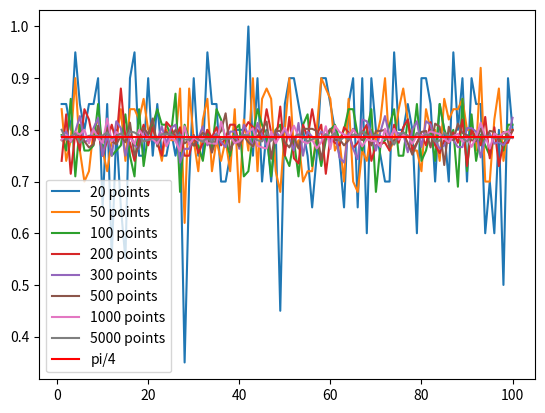
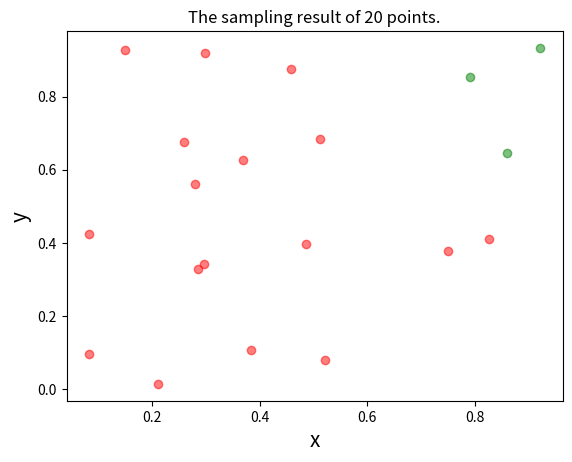
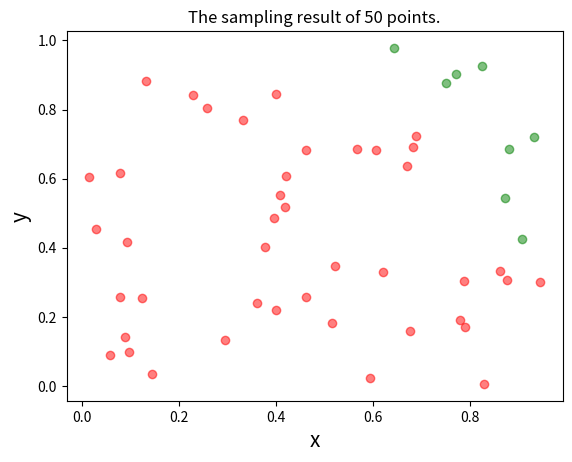
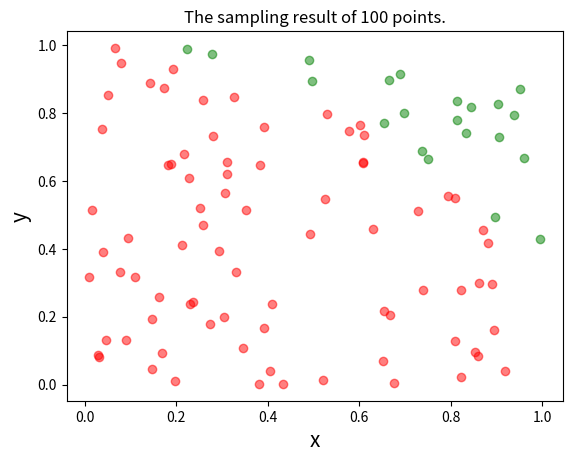
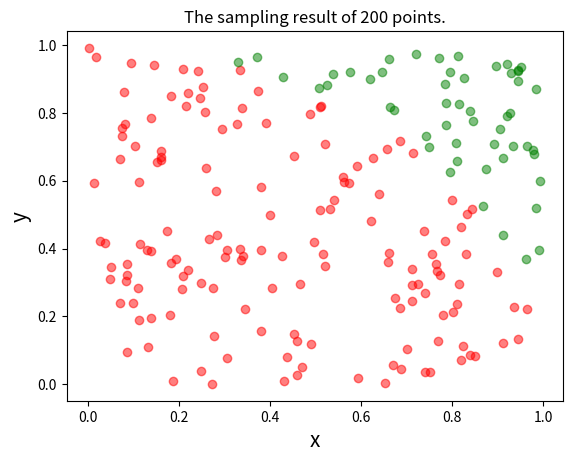
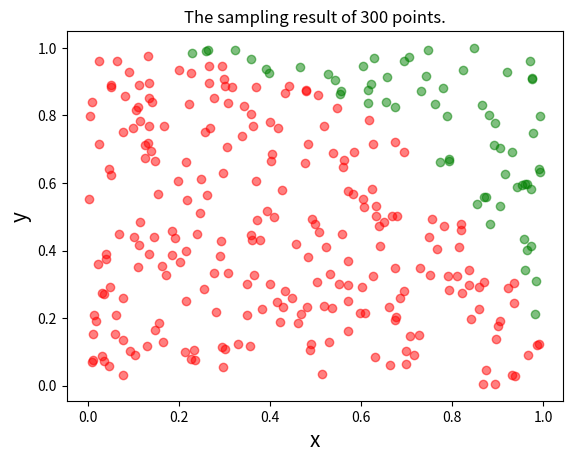
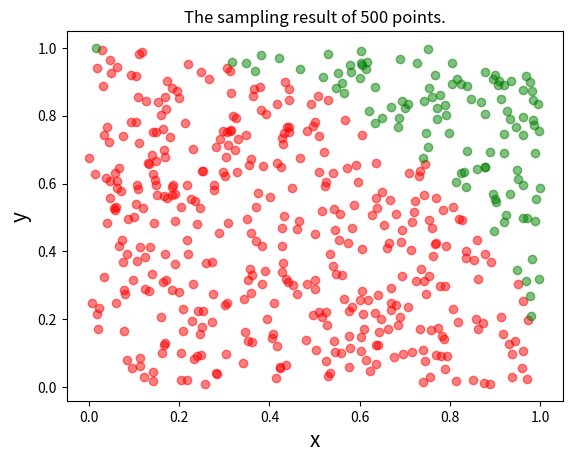
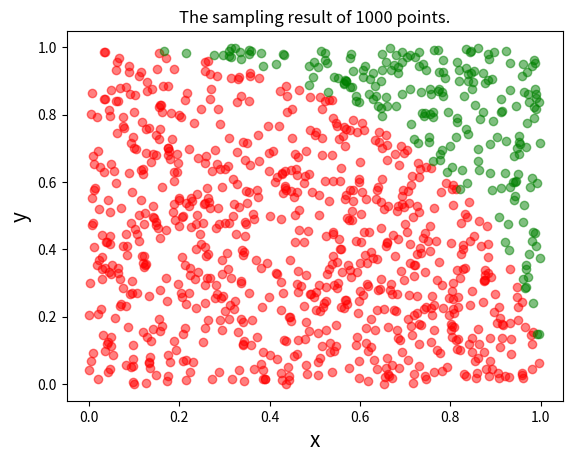
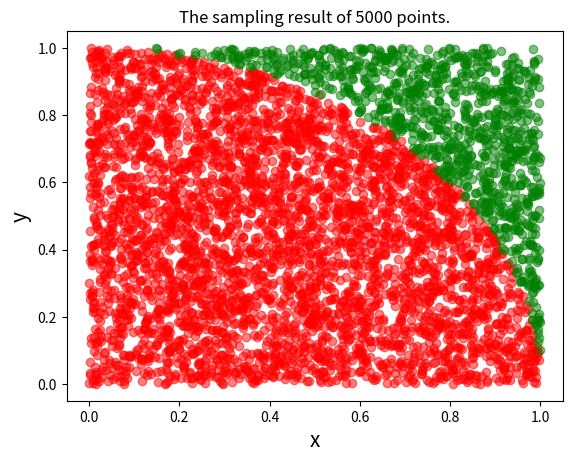

Here is the Python script that generated these plots, in order:
import numpy as np
import matplotlib.pyplot as plt
import pandas as pd
import math

def create_point(point_num):
    """
    @param:
        point_num: the number of the generated points
    
    @return:
        inner_list: the list of points in circle
        outer_list: the list of points out of circle
    @describe:
        creat some points in the square 
    """
    point_list = np.random.uniform(0, 1, size = (point_num, 2))
    inner_list = []
    outer_list = []
    for point in point_list:
        if point[0] * point[0] + point[1] * point[1] > 1:
            outer_list.append(point)
        else:
            inner_list.append(point)
    return inner_list, outer_list

def transform(point_list):
    # To split the point list into a x-list and y-list for visualization
    x_list = []
    y_list = []
    for p in point_list:
        x_list.append(p[0])
        y_list.append(p[1])
    return x_list, y_list


def estimate_pi(point_num, run_times):
    """
    @params:
        point_num: the number of the random sampling points
        run_times:  the sampling times
    @return:
        pi_list: the estimated pi in every run time
        mean: the mean of all estimated pi value
        variance: the variance of all estimated pi value
    @describe:
        repeat "run_times" times to estimate pi with the given "point_num" points 
    """
    pi_list = []
    mean = 0
    variance = 0
    
    for i in range(run_times):
        inner_list, outer_list = create_point(point_num)
        inner_num = len(inner_list)
        outer_num = len(outer_list)
    
        sampling_pi = inner_num / point_num
        pi_list.append(sampling_pi)
        if i == 0:
            in_x, in_y = transform(inner_list)
            out_x, out_y = transform(outer_list)
            
            fig, ax = plt.subplots()
            ax.scatter(in_x, in_y, c = 'r', alpha = 0.5)
            ax.scatter(out_x, out_y, c = 'g',alpha = 0.5)
            ax.set_xlabel("x", fontsize = 15)
            ax.set_ylabel('y', fontsize = 15)
            ax.set_title("The sampling result of " + str(point_num) + " points.")
            
            #plt.show()
    mean = sum(pi_list)/run_times

    for pi in pi_list:
        variance += (mean - pi)**2
    variance /= run_times - 1
    return pi_list, mean, variance


run_times =100

point_num_list = [20, 50, 100, 200, 300, 500, 1000, 5000]
index_list = [i + 1 for i in np.arange(run_times)]
index_list += ['mean', 'variance']
mean_list = []
variance_list = []

record_table = pd.DataFrame(
    np.arange((run_times + 2) * len(point_num_list)).reshape((run_times + 2), 8), 
                            columns = point_num_list, 
                           index = index_list)

fig, ax = plt.subplots()
x_list = [i + 1 for i in range(run_times)]
real_pi_list = [math.pi / 4 for i in range(run_times)]


for point_num in point_num_list:
    pi_list, mean, variance = estimate_pi(point_num, run_times)
    ax.plot(x_list, pi_list, label = str(point_num) + ' points')
    pi_list.append(mean)
    pi_list.append(variance)
    record_table[point_num] = pi_list 
ax.plot(x_list, real_pi_list, c= 'r', label = "pi/4")

ax.legend()
plt.show()
record_table.to_csv("result1.csv", sep = ',')


